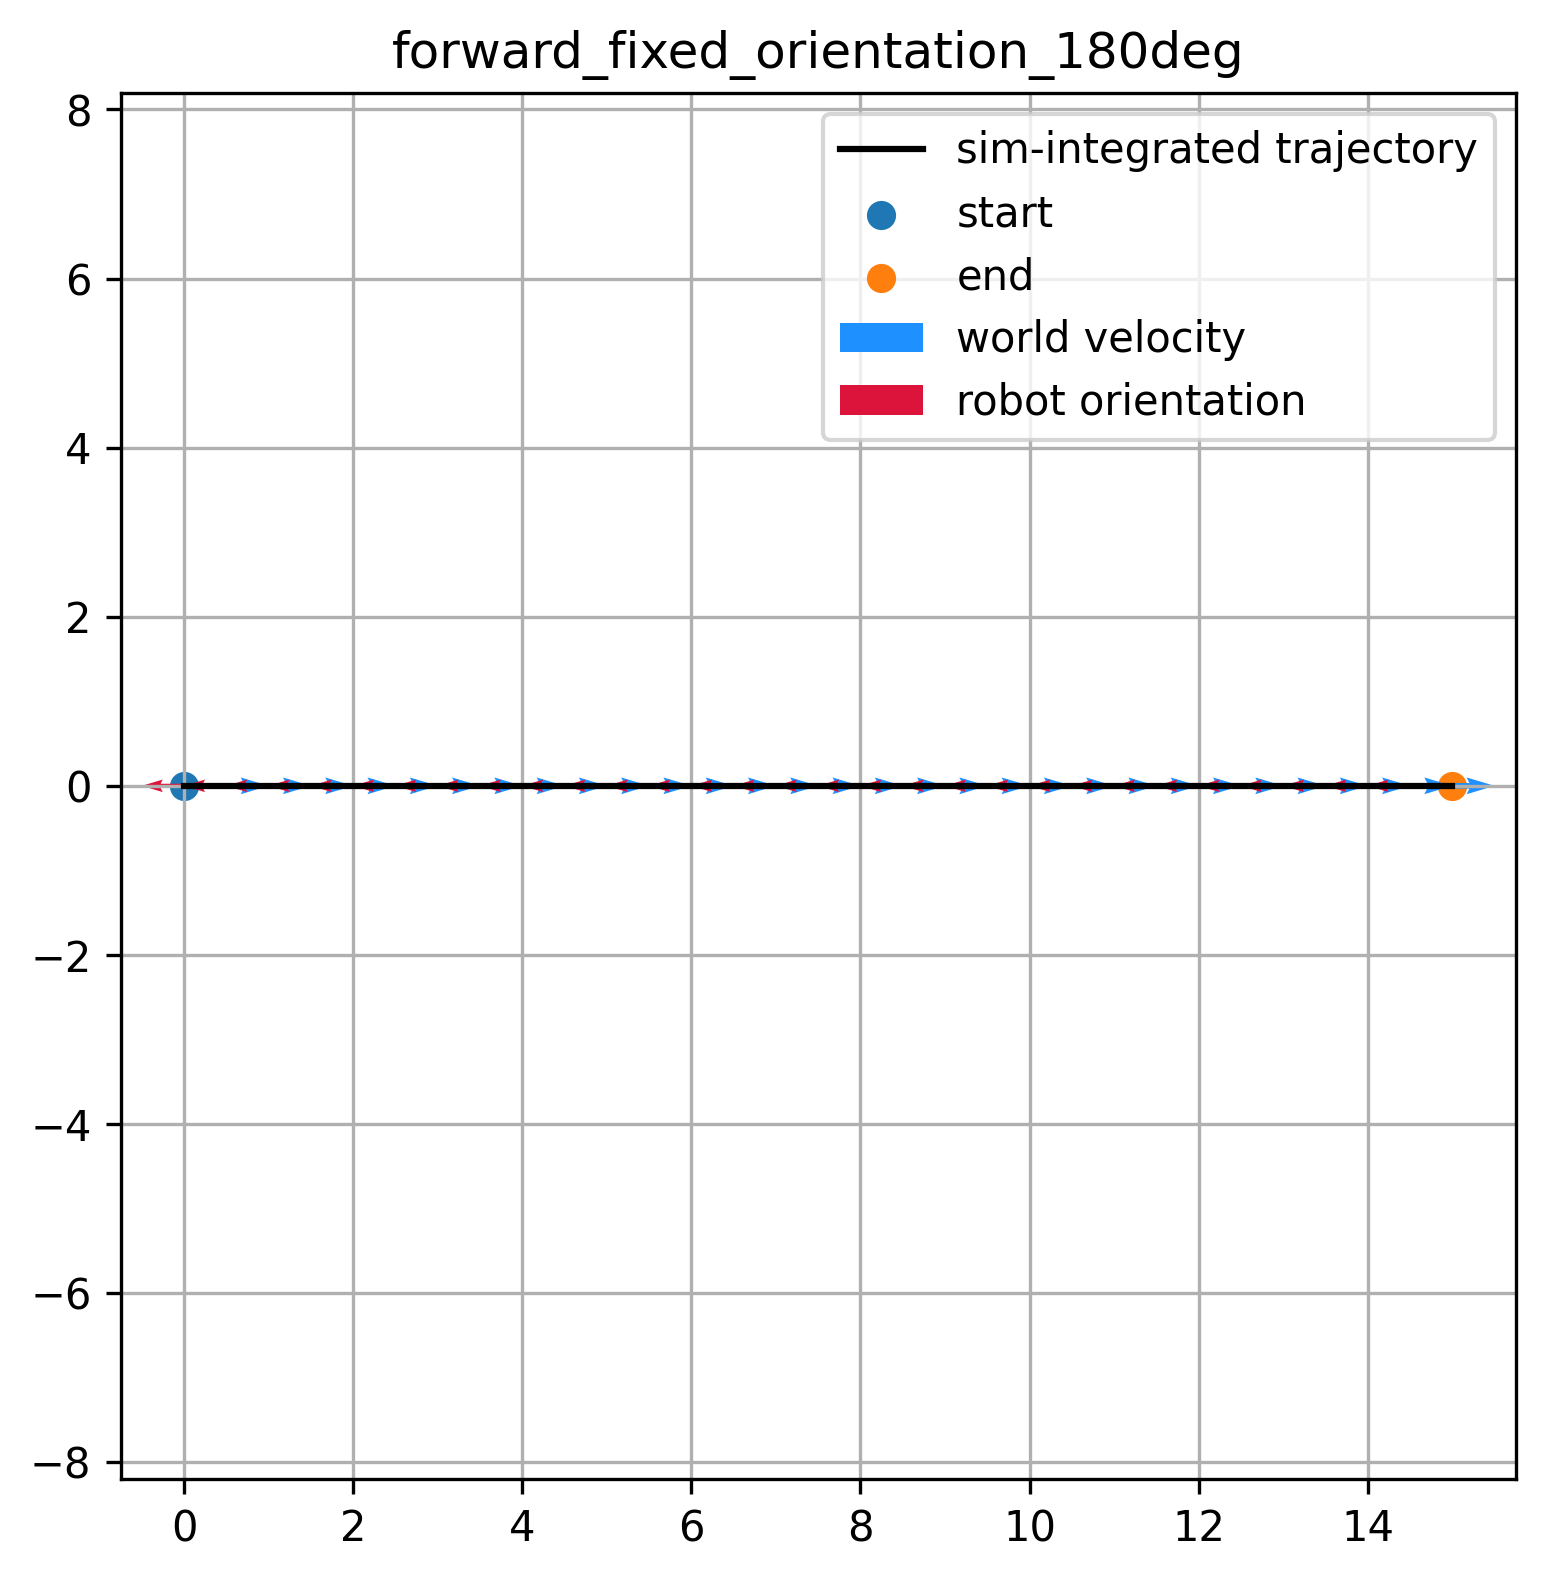

The table this chart was drawn from, first rows:
vx, vy, omega, theta
-1.000000000000000000e+00, -1.224646799147353207e-16, 0.000000000000000000e+00, 3.141592741012573242e+00
-1.000000000000000000e+00, -1.224646799147353207e-16, 0.000000000000000000e+00, -3.141592502593994141e+00
-1.000000000000000000e+00, -1.224646799147353207e-16, 0.000000000000000000e+00, -3.141592502593994141e+00
-1.000000000000000000e+00, -1.224646799147353207e-16, 0.000000000000000000e+00, -3.141592502593994141e+00
-1.000000000000000000e+00, -1.224646799147353207e-16, 0.000000000000000000e+00, -3.141592502593994141e+00
-1.000000000000000000e+00, -1.224646799147353207e-16, 0.000000000000000000e+00, -3.141592502593994141e+00
-1.000000000000000000e+00, -1.224646799147353207e-16, 0.000000000000000000e+00, -3.141592502593994141e+00
-1.000000000000000000e+00, -1.224646799147353207e-16, 0.000000000000000000e+00, -3.141592502593994141e+00
-1.000000000000000000e+00, -1.224646799147353207e-16, 0.000000000000000000e+00, -3.141592502593994141e+00
-1.000000000000000000e+00, -1.224646799147353207e-16, 0.000000000000000000e+00, -3.141592502593994141e+00
-1.000000000000000000e+00, -1.224646799147353207e-16, 0.000000000000000000e+00, -3.141592502593994141e+00
-1.000000000000000000e+00, -1.224646799147353207e-16, 0.000000000000000000e+00, -3.141592502593994141e+00
-1.000000000000000000e+00, -1.224646799147353207e-16, 0.000000000000000000e+00, -3.141592502593994141e+00
-1.000000000000000000e+00, -1.224646799147353207e-16, 0.000000000000000000e+00, -3.141592502593994141e+00
-1.000000000000000000e+00, -1.224646799147353207e-16, 0.000000000000000000e+00, -3.141592502593994141e+00
-1.000000000000000000e+00, -1.224646799147353207e-16, 0.000000000000000000e+00, -3.141592502593994141e+00
-1.000000000000000000e+00, -1.224646799147353207e-16, 0.000000000000000000e+00, -3.141592502593994141e+00
-1.000000000000000000e+00, -1.224646799147353207e-16, 0.000000000000000000e+00, -3.141592502593994141e+00
-1.000000000000000000e+00, -1.224646799147353207e-16, 0.000000000000000000e+00, -3.141592502593994141e+00
-1.000000000000000000e+00, -1.224646799147353207e-16, 0.000000000000000000e+00, -3.141592502593994141e+00
-1.000000000000000000e+00, -1.224646799147353207e-16, 0.000000000000000000e+00, -3.141592502593994141e+00
-1.000000000000000000e+00, -1.224646799147353207e-16, 0.000000000000000000e+00, -3.141592502593994141e+00
-1.000000000000000000e+00, -1.224646799147353207e-16, 0.000000000000000000e+00, -3.141592502593994141e+00
-1.000000000000000000e+00, -1.224646799147353207e-16, 0.000000000000000000e+00, -3.141592502593994141e+00
-1.000000000000000000e+00, -1.224646799147353207e-16, 0.000000000000000000e+00, -3.141592502593994141e+00
-1.000000000000000000e+00, -1.224646799147353207e-16, 0.000000000000000000e+00, -3.141592502593994141e+00
-1.000000000000000000e+00, -1.224646799147353207e-16, 0.000000000000000000e+00, -3.141592502593994141e+00
-1.000000000000000000e+00, -1.224646799147353207e-16, 0.000000000000000000e+00, -3.141592502593994141e+00
-1.000000000000000000e+00, -1.224646799147353207e-16, 0.000000000000000000e+00, -3.141592502593994141e+00
-1.000000000000000000e+00, -1.224646799147353207e-16, 0.000000000000000000e+00, -3.141592502593994141e+00
-1.000000000000000000e+00, -1.224646799147353207e-16, 0.000000000000000000e+00, -3.141592502593994141e+00
-1.000000000000000000e+00, -1.224646799147353207e-16, 0.000000000000000000e+00, -3.141592502593994141e+00
-1.000000000000000000e+00, -1.224646799147353207e-16, 0.000000000000000000e+00, -3.141592502593994141e+00
-1.000000000000000000e+00, -1.224646799147353207e-16, 0.000000000000000000e+00, -3.141592502593994141e+00
-1.000000000000000000e+00, -1.224646799147353207e-16, 0.000000000000000000e+00, -3.141592502593994141e+00
-1.000000000000000000e+00, -1.224646799147353207e-16, 0.000000000000000000e+00, -3.141592502593994141e+00
-1.000000000000000000e+00, -1.224646799147353207e-16, 0.000000000000000000e+00, -3.141592502593994141e+00
-1.000000000000000000e+00, -1.224646799147353207e-16, 0.000000000000000000e+00, -3.141592502593994141e+00
-1.000000000000000000e+00, -1.224646799147353207e-16, 0.000000000000000000e+00, -3.141592502593994141e+00
-1.000000000000000000e+00, -1.224646799147353207e-16, 0.000000000000000000e+00, -3.141592502593994141e+00
-1.000000000000000000e+00, -1.224646799147353207e-16, 0.000000000000000000e+00, -3.141592502593994141e+00
-1.000000000000000000e+00, -1.224646799147353207e-16, 0.000000000000000000e+00, -3.141592502593994141e+00
-1.000000000000000000e+00, -1.224646799147353207e-16, 0.000000000000000000e+00, -3.141592502593994141e+00
-1.000000000000000000e+00, -1.224646799147353207e-16, 0.000000000000000000e+00, -3.141592502593994141e+00
-1.000000000000000000e+00, -1.224646799147353207e-16, 0.000000000000000000e+00, -3.141592502593994141e+00
-1.000000000000000000e+00, -1.224646799147353207e-16, 0.000000000000000000e+00, -3.141592502593994141e+00
-1.000000000000000000e+00, -1.224646799147353207e-16, 0.000000000000000000e+00, -3.141592502593994141e+00
-1.000000000000000000e+00, -1.224646799147353207e-16, 0.000000000000000000e+00, -3.141592502593994141e+00
-1.000000000000000000e+00, -1.224646799147353207e-16, 0.000000000000000000e+00, -3.141592502593994141e+00
-1.000000000000000000e+00, -1.224646799147353207e-16, 0.000000000000000000e+00, -3.141592502593994141e+00
-1.000000000000000000e+00, -1.224646799147353207e-16, 0.000000000000000000e+00, -3.141592502593994141e+00
-1.000000000000000000e+00, -1.224646799147353207e-16, 0.000000000000000000e+00, -3.141592502593994141e+00
-1.000000000000000000e+00, -1.224646799147353207e-16, 0.000000000000000000e+00, -3.141592502593994141e+00
-1.000000000000000000e+00, -1.224646799147353207e-16, 0.000000000000000000e+00, -3.141592502593994141e+00
-1.000000000000000000e+00, -1.224646799147353207e-16, 0.000000000000000000e+00, -3.141592502593994141e+00
-1.000000000000000000e+00, -1.224646799147353207e-16, 0.000000000000000000e+00, -3.141592502593994141e+00
-1.000000000000000000e+00, -1.224646799147353207e-16, 0.000000000000000000e+00, -3.141592502593994141e+00
-1.000000000000000000e+00, -1.224646799147353207e-16, 0.000000000000000000e+00, -3.141592502593994141e+00
-1.000000000000000000e+00, -1.224646799147353207e-16, 0.000000000000000000e+00, -3.141592502593994141e+00
-1.000000000000000000e+00, -1.224646799147353207e-16, 0.000000000000000000e+00, -3.141592502593994141e+00
... 240 more rows
